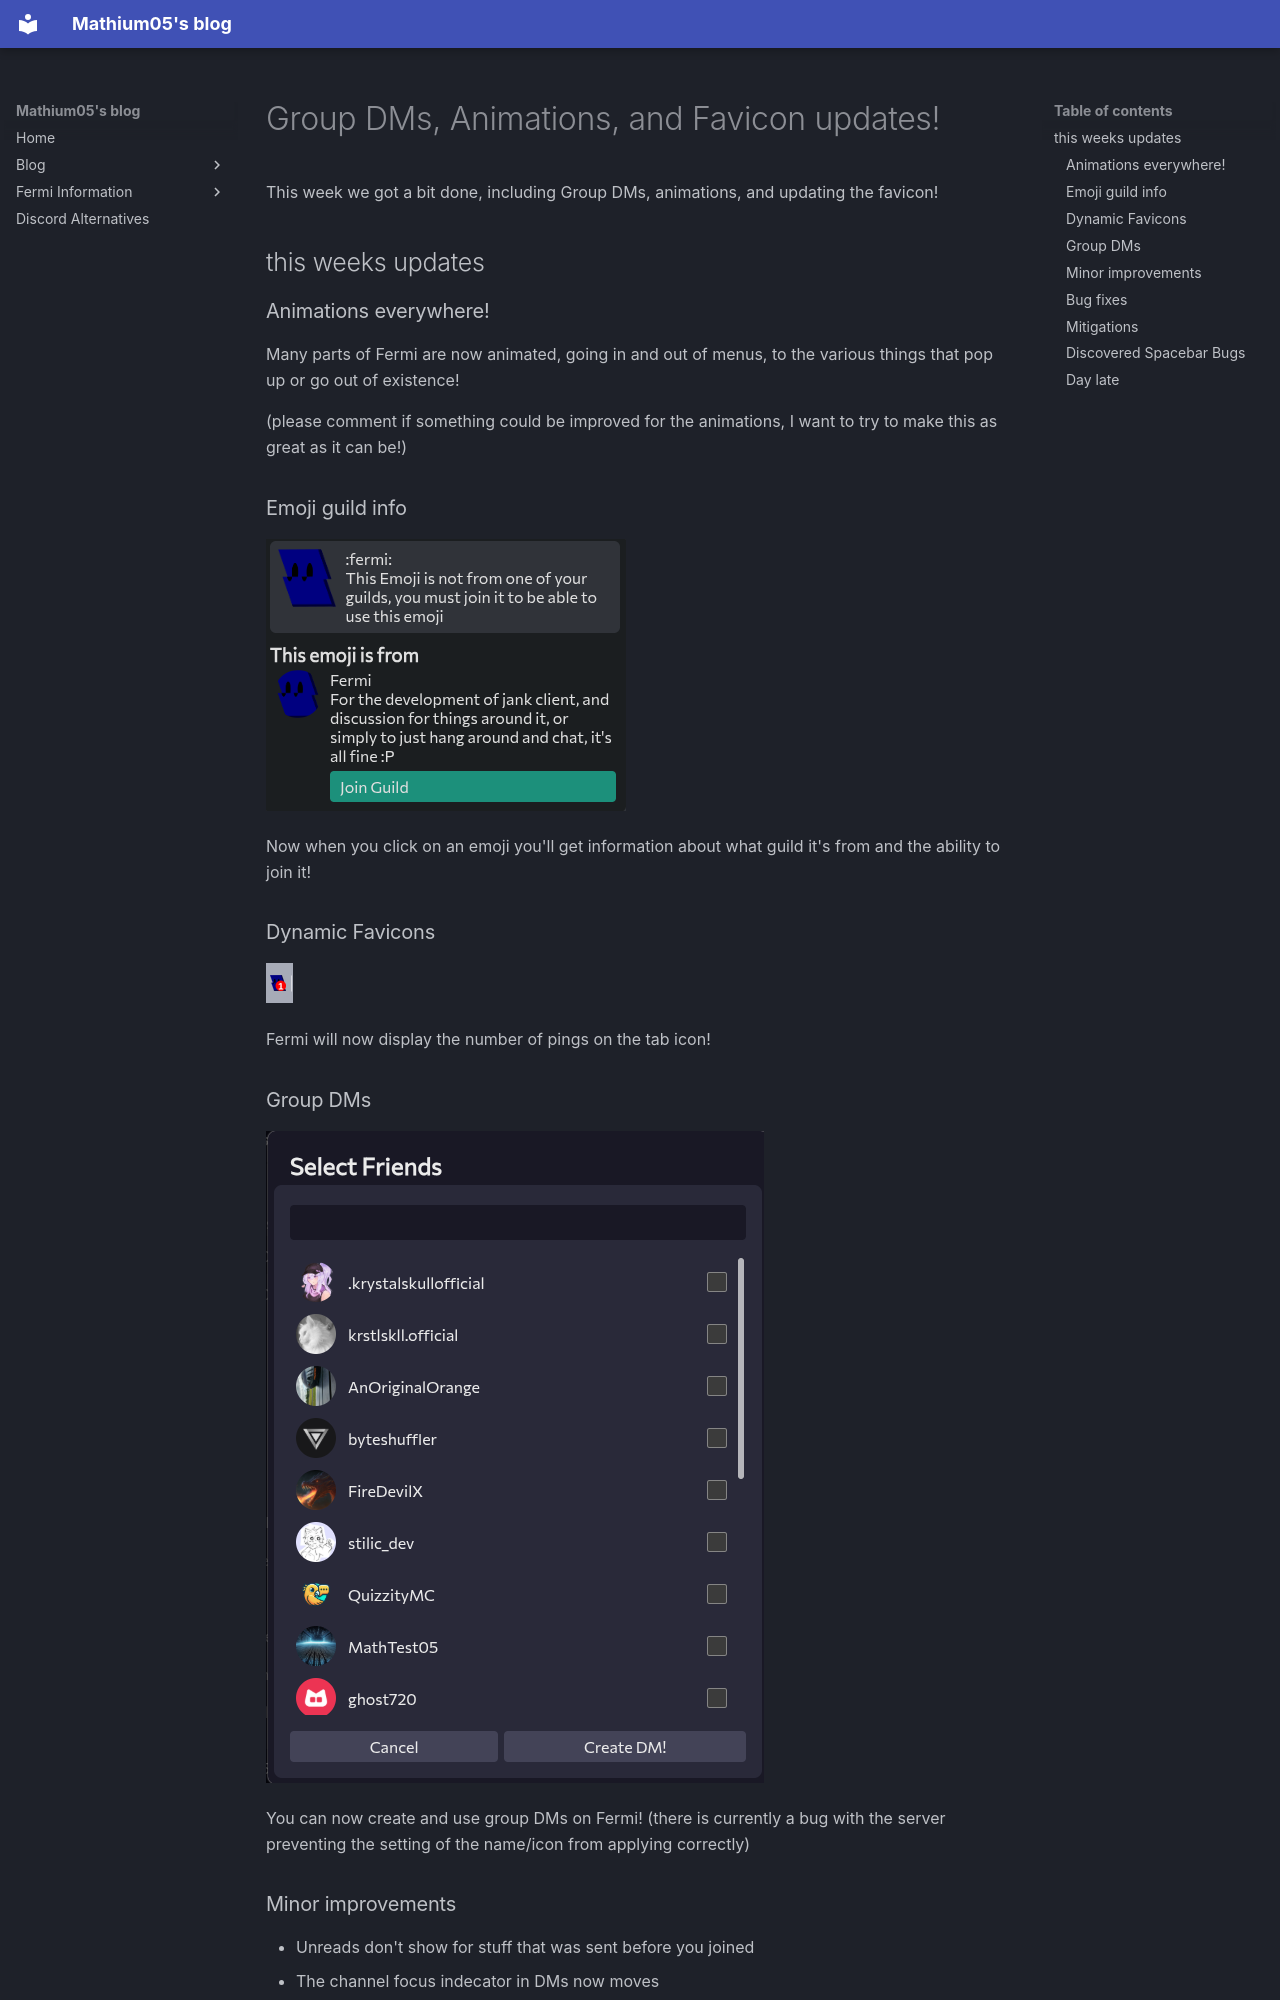

repository: MathMan05/fermi-blog · page: blog/posts/bugfixes/index.html · generator: mkdocs

---
date:
  created: 2025-10-11
pin: true
links:
  - Homepage: index.md
  - Fermi: https://fermi.chat
categories:
  - Fermi
tags:
  - fermi
authors:
  - mathium05
slug: updates
comments: true
description: This week we got a bit done, including Group DMs, animations, and updating the favicon! 
---

# Group DMs, Animations, and Favicon updates!
This week we got a bit done, including Group DMs, animations, and updating the favicon! 

<!-- more -->

## this weeks updates


### Animations everywhere!
Many parts of Fermi are now animated, going in and out of menus, to the various things that pop up or go out of existence!

(please comment if something could be improved for the animations, I want to try to make this as great as it can be!)
### Emoji guild info
![](../assets/bugfixes_20251011111622664.png)

Now when you click on an emoji you'll get information about what guild it's from and the ability to join it!

### Dynamic Favicons
![](../assets/bugfixes_20251011123724101.png)

Fermi will now display the number of pings on the tab icon!

### Group DMs
![](../assets/bugfixes_20251011232350482.png)

You can now create and use group DMs on Fermi!
(there is currently a bug with the server preventing the setting of the name/icon from applying correctly)
### Minor improvements
* Unreads don't show for stuff that was sent before you joined
* The channel focus indecator in DMs now moves
* Loading messages now uses progressive loading to reduce loading times
* Hover events have been restyled to look better
* Image role icons are now preferred over emoji role icons
* Escape can now exit more menus
